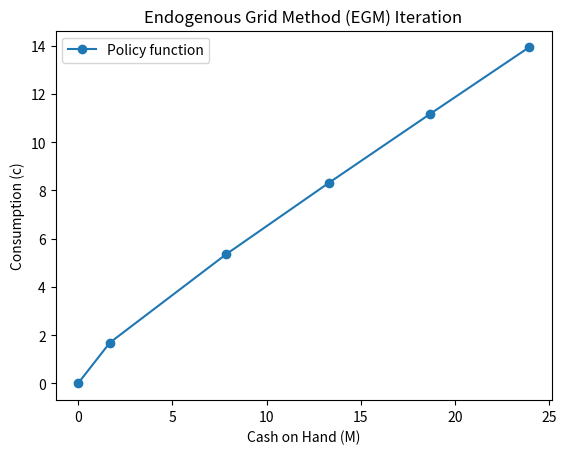
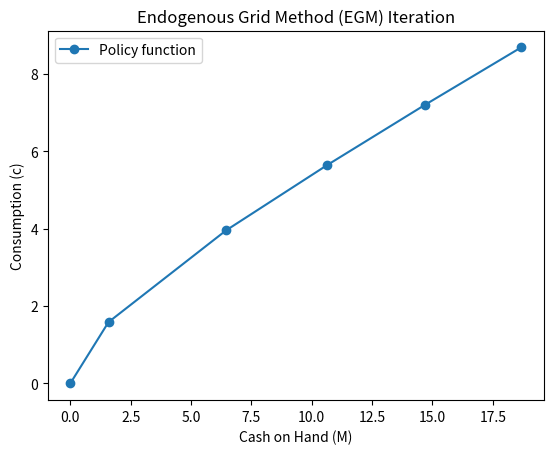
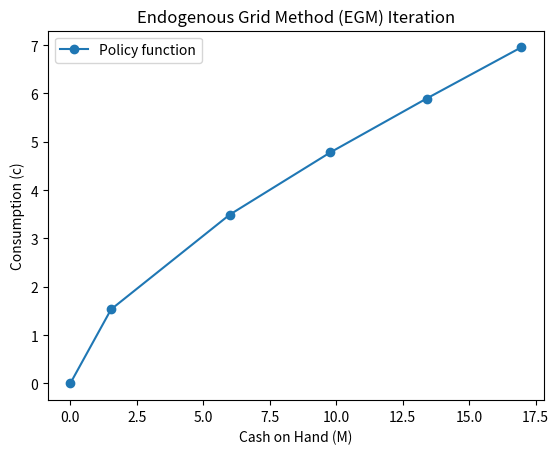
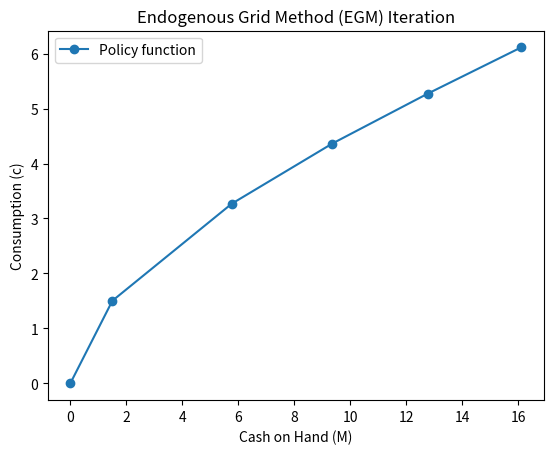
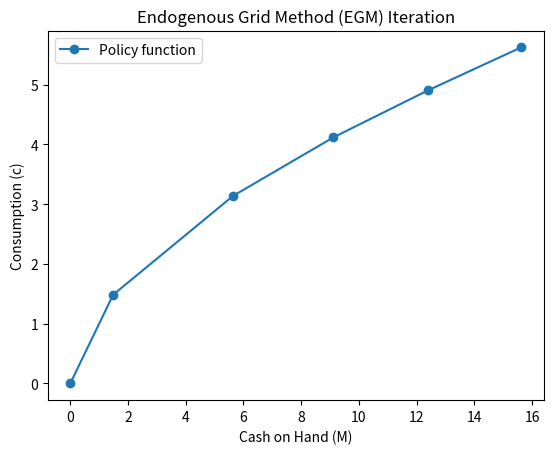
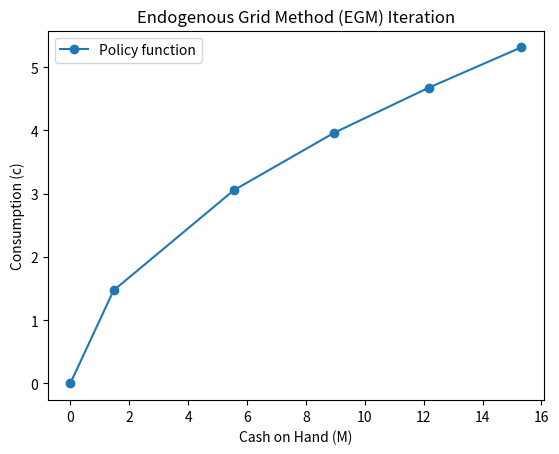

Write Python code to recreate these figures, in order.

# %%
import numpy as np
import scipy.stats
import matplotlib.pyplot as plt
from scipy import interpolate

class DeatonEGM:
    def __init__(self, beta=0.95, R=1.05, μ=1, σ=1, η=1, Mbar=10, ngrid=5, n_y=10):
        """Initialize model parameters and grids"""
        # Model parameters
        self.beta = beta  # Discount factor
        self.R = R  # Return on savings
        self.μ = μ  # Mean of log income
        self.σ = σ  # Std dev of log income
        self.η = η  # CRRA parameter
        
        # Technical parameters
        self.Mbar = Mbar  # Max cash on hand
        self.ngrid = ngrid  # Number of grid points
        self.n_y = n_y  # Number of quadrature points
        
        # Utility functions
        self.util = lambda c: np.log(c) if η == 1 else (c**(1-η) - 1) / (1-η)
        self.mutil = lambda c: c**(-η)  # Marginal utility
        self.imutil = lambda mu: mu**(-1/η)  # Inverse marginal utility
        
        # Grid for assets
        self.A = np.linspace(0, Mbar, ngrid)
        
        # Quadrature grids for y (adjusted weights and nodes)
        q, w = np.polynomial.legendre.leggauss(n_y)  # Legendre quadrature on [-1,1]
        Ginv = lambda z: np.exp(scipy.stats.norm.ppf(z, loc=μ, scale=σ))  # Log-normal inverse CDF
        self.weights = w / 2  # Adjust weights for [0,1] interval
        self.y = Ginv((q + 1) / 2)  # Transform nodes to log-normal space
        
        # Initial conditions
        self.Aex = np.full(ngrid + 1, np.nan)
        self.Aex[1:] = self.A
        
    def egm_iter(self, M0, c0):
        """Perform one iteration of the EGM algorithm"""
        policy = interpolate.interp1d(M0, c0, kind='slinear', fill_value="extrapolate")  # Interpolation function

        M1 = np.full(self.ngrid + 1, np.nan)
        c1 = np.full(self.ngrid + 1, np.nan)

        M1[0] = c1[0] = 0  # Ensure first point at origin

        for j, aj in enumerate(self.A):
            Mpr = np.maximum(self.R * aj + self.y, 1e-10)  # Next period wealth
            cnext = policy(Mpr)  # Next period consumption
            Emu1 = self.beta * self.R * np.sum(self.weights * self.mutil(cnext))  # Expected marginal utility
            c = self.imutil(Emu1)  # Inverse Euler equation
            M = aj + c  # Endogenous wealth
            
            M1[j + 1] = M
            c1[j + 1] = c

        return M1, c1, self.plot_iter(M1, c1)
    
    def plot_iter(self, M1, c1):
        """Plot EGM iteration results"""
        fig, ax = plt.subplots()
        ax.plot(M1, c1, marker='o', linestyle='-', label="Policy function")
        ax.set_xlabel("Cash on Hand (M)")
        ax.set_ylabel("Consumption (c)")
        ax.set_title("Endogenous Grid Method (EGM) Iteration")
        ax.legend()
        return fig  # Return figure object for further use if needed

# Example usage
model = DeatonEGM()
M0 = np.array([0, model.Mbar])  # Initial wealth grid
c0 = np.array([0, model.Mbar])  # Initial consumption policy
M1, c1, plot = model.egm_iter(M0, c0)  # Run one EGM iteration
for i in range(5):
    M1, c1, plot = model.egm_iter(M1, c1)  # Run more iterations
plot.show()
# %%
